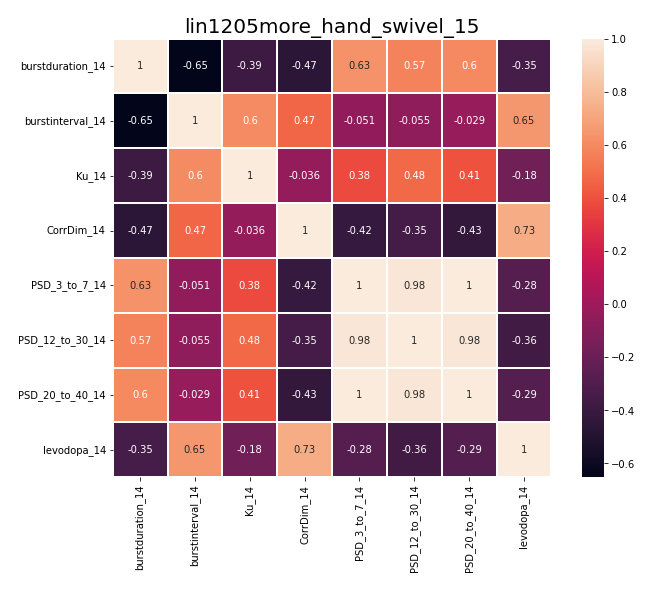

Source data for this figure (header and first rows):
, burstduration_14, burstinterval_14, Ku_14, CorrDim_14, PSD_3_to_7_14, PSD_12_to_30_14, PSD_20_to_40_14, levodopa_14
burstduration_14, 1.0, -0.653, -0.3875, -0.4656, 0.631, 0.5729, 0.5973, -0.3474
burstinterval_14, -0.653, 1.0, 0.6034, 0.4702, -0.05142, -0.05512, -0.02946, 0.6504
Ku_14, -0.3875, 0.6034, 1.0, -0.03637, 0.377, 0.4774, 0.4054, -0.175
CorrDim_14, -0.4656, 0.4702, -0.03637, 1.0, -0.417, -0.3541, -0.4326, 0.7335
PSD_3_to_7_14, 0.631, -0.05142, 0.377, -0.417, 1.0, 0.9782, 0.9984, -0.2821
PSD_12_to_30_14, 0.5729, -0.05512, 0.4774, -0.3541, 0.9782, 1.0, 0.9756, -0.3625
PSD_20_to_40_14, 0.5973, -0.02946, 0.4054, -0.4326, 0.9984, 0.9756, 1.0, -0.2881
levodopa_14, -0.3474, 0.6504, -0.175, 0.7335, -0.2821, -0.3625, -0.2881, 1.0
